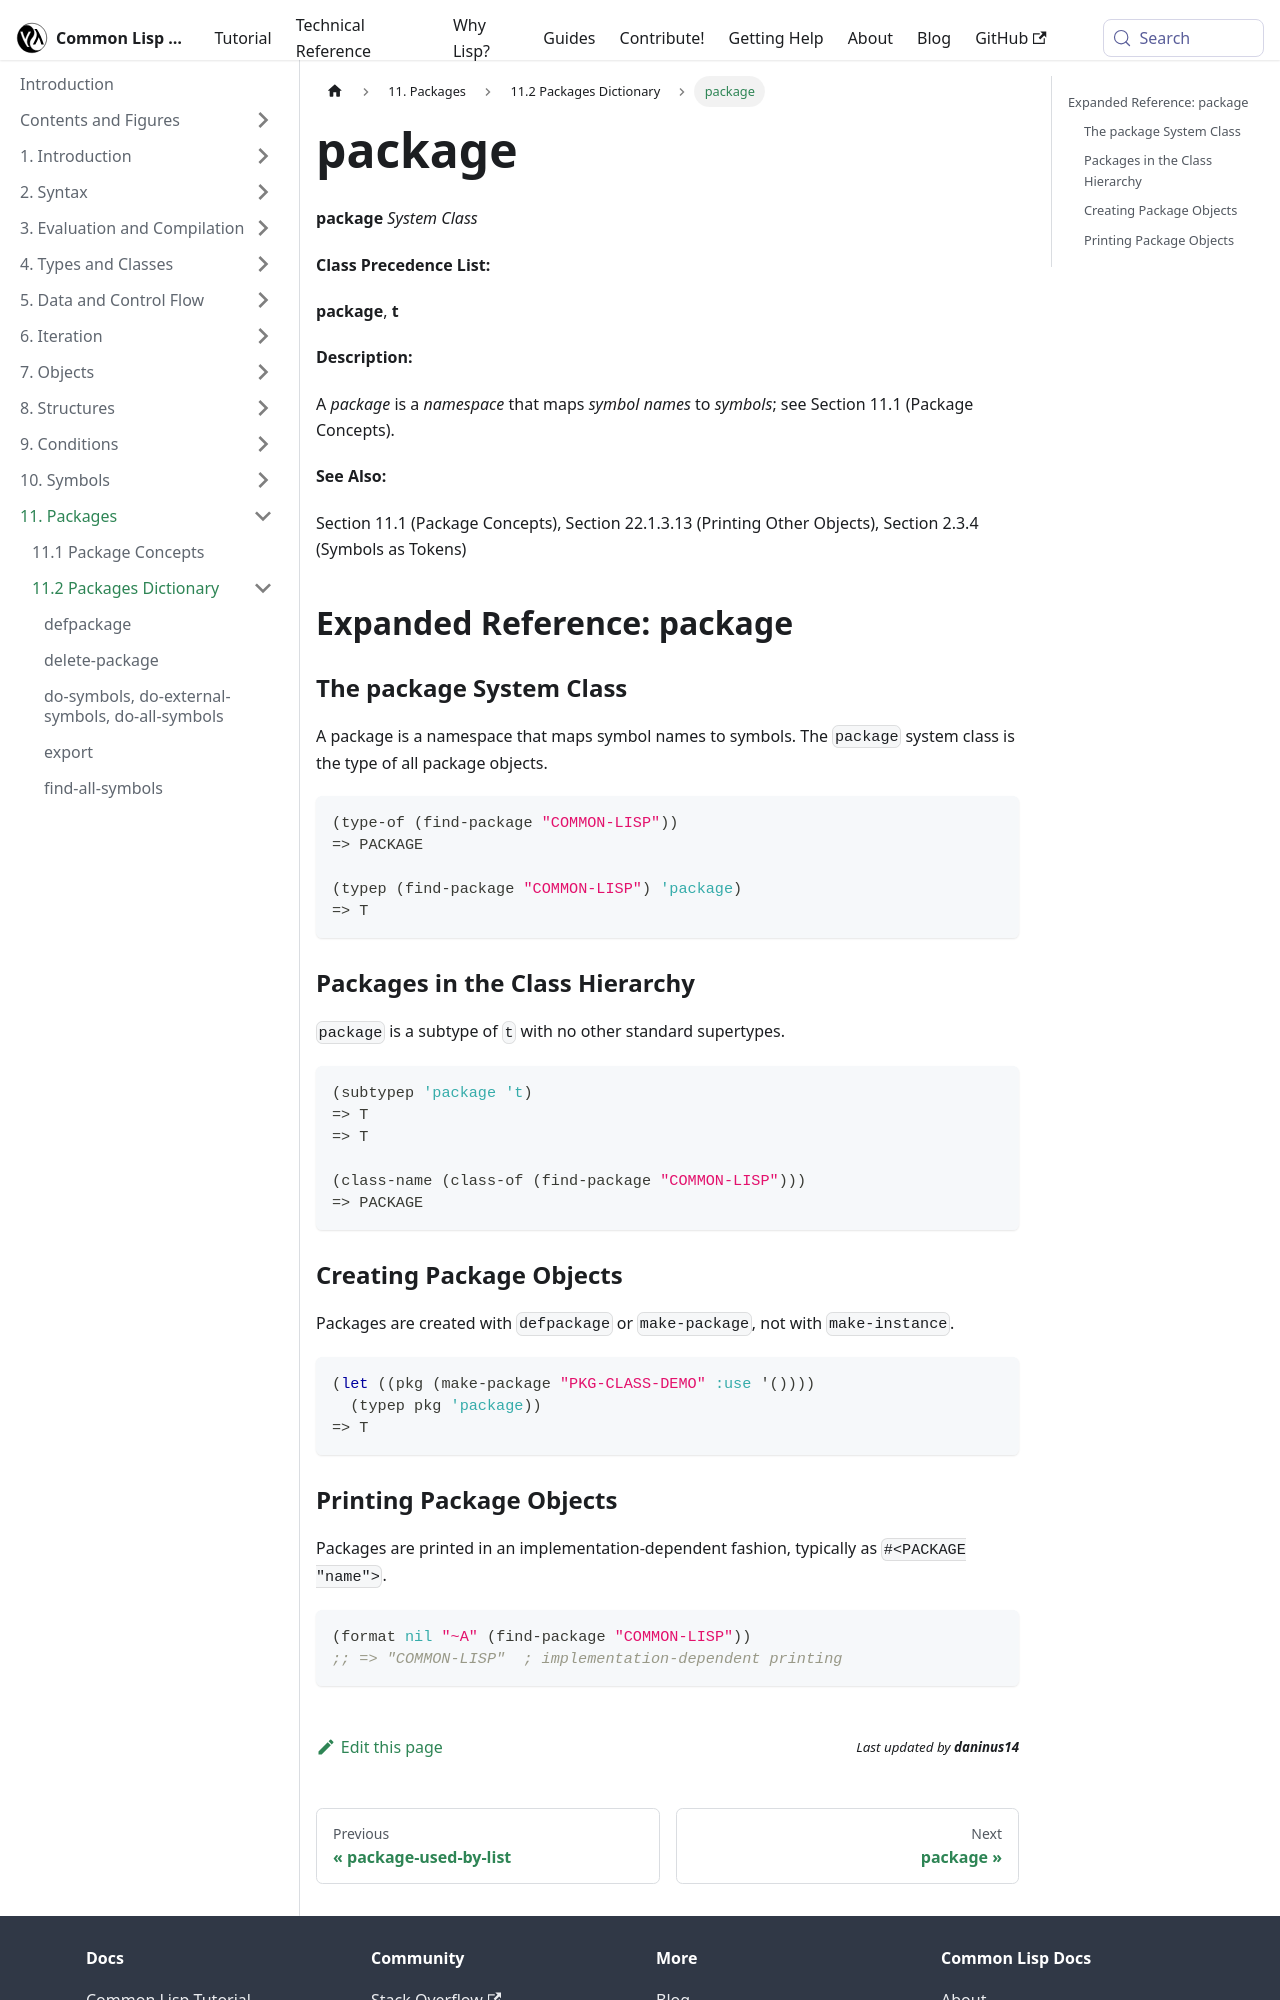

repository: lisp-docs/cl-language-reference · page: chap-11/bb-c-dictionary/package_system-class.html · generator: docusaurus

---
title: "package"
---

# package

import PackageSystemClass from './_package_system-class.md';

<PackageSystemClass />

## Expanded Reference: package

### The package System Class

A package is a namespace that maps symbol names to symbols. The `package` system class is the type of all package objects.

```lisp
(type-of (find-package "COMMON-LISP"))
=> PACKAGE

(typep (find-package "COMMON-LISP") 'package)
=> T
```

### Packages in the Class Hierarchy

`package` is a subtype of `t` with no other standard supertypes.

```lisp
(subtypep 'package 't)
=> T
=> T

(class-name (class-of (find-package "COMMON-LISP")))
=> PACKAGE
```

### Creating Package Objects

Packages are created with `defpackage` or `make-package`, not with `make-instance`.

```lisp
(let ((pkg (make-package "PKG-CLASS-DEMO" :use '())))
  (typep pkg 'package))
=> T
```
